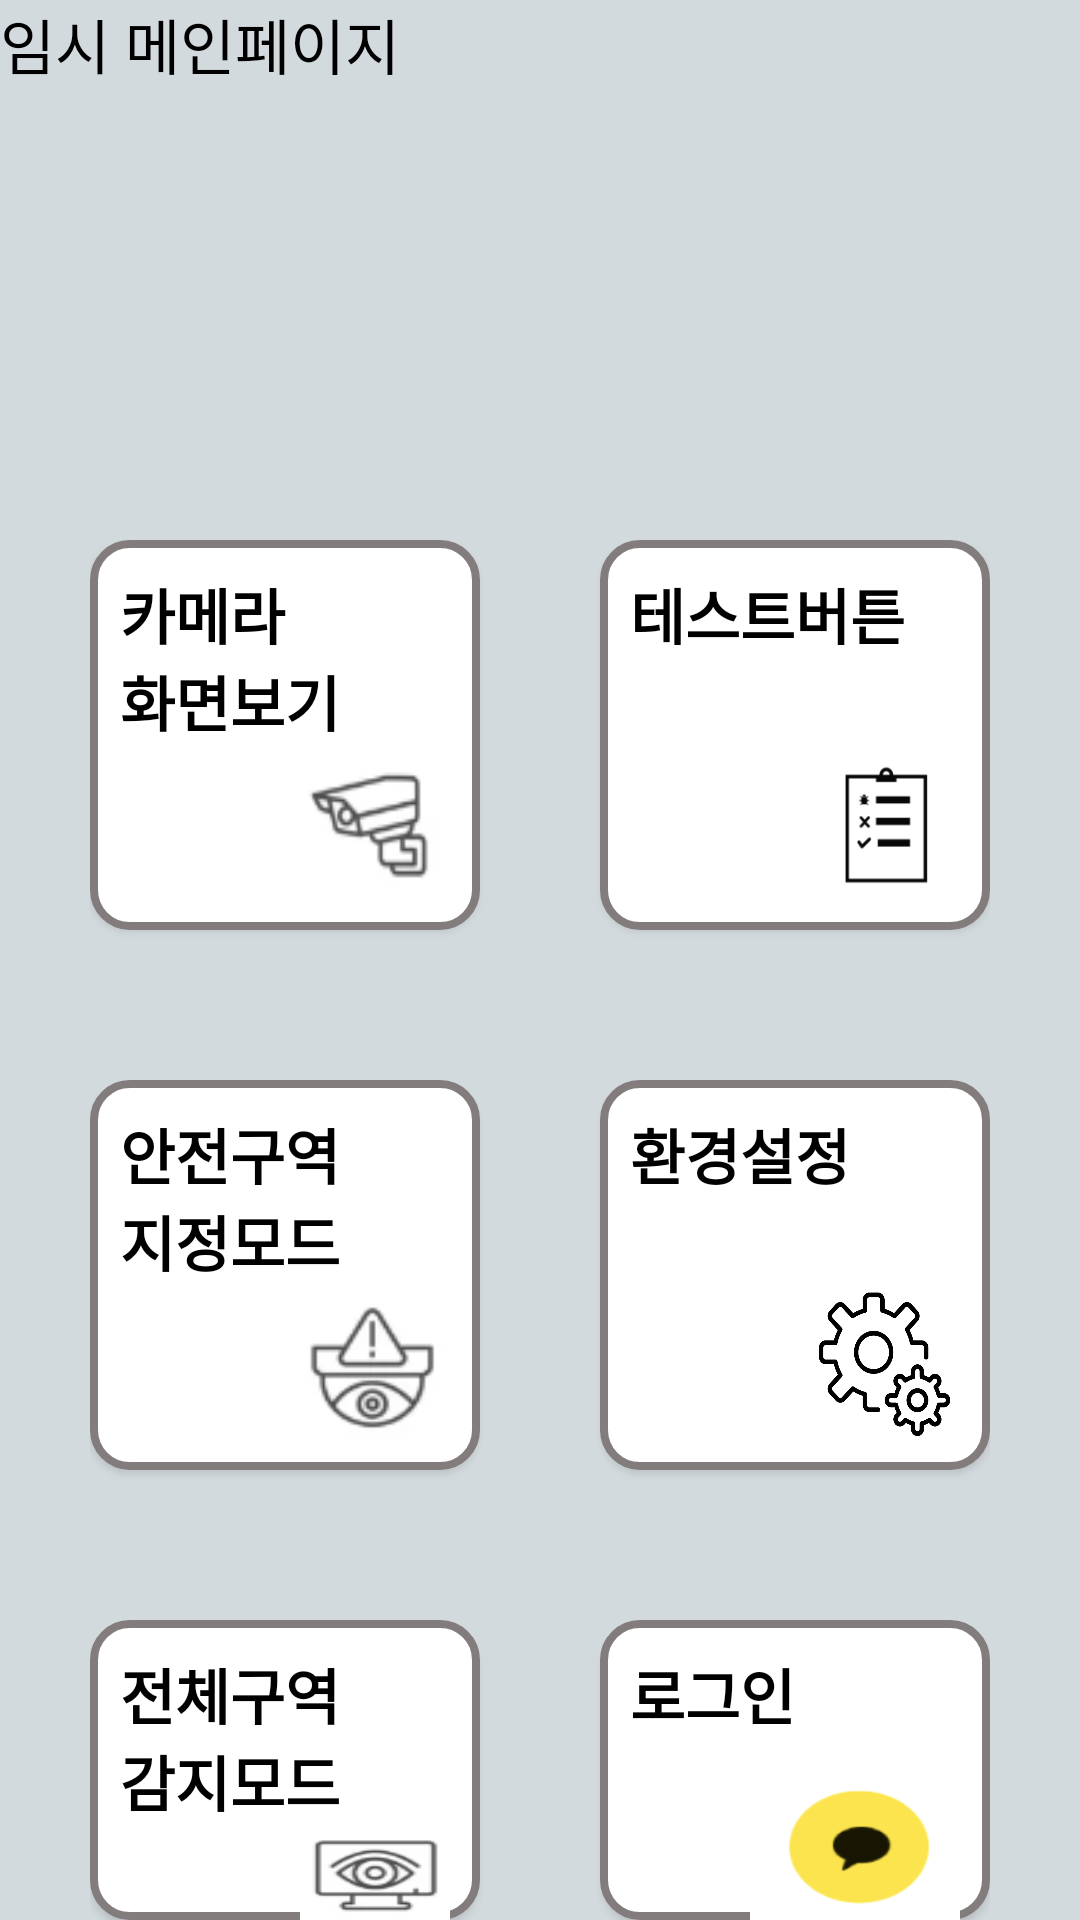

This screen was rendered from an Android layout file. Write that file and the resources it references.
<!-- AndroidManifest.xml: application theme Theme.AppCompat.NoActionBar -->
<!-- res/layout/activity_main.xml -->
<?xml version="1.0" encoding="utf-8"?>
<androidx.constraintlayout.widget.ConstraintLayout xmlns:android="http://schemas.android.com/apk/res/android"
    xmlns:app="http://schemas.android.com/apk/res-auto"
    xmlns:tools="http://schemas.android.com/tools"
    android:layout_width="match_parent"
    android:layout_height="match_parent"
    tools:context=".MainMenu">

    <FrameLayout
        android:layout_width="match_parent"
        android:layout_height="match_parent"
        android:background="#D3DADD"
        android:visibility="visible"
        tools:context=".MainMenu">

        <RelativeLayout
            android:layout_width="match_parent"
            android:layout_height="50dp"
            android:layout_gravity="top"
            app:layout_constraintEnd_toEndOf="parent"
            app:layout_constraintStart_toStartOf="parent">

            <TextView
                android:id="@+id/sample_text"
                android:layout_width="match_parent"
                android:layout_height="wrap_content"
                android:text="임시 메인페이지"
                android:textColor="#000000"
                android:textSize="20sp"
                android:visibility="visible" />
        </RelativeLayout>


        <RelativeLayout

            android:layout_width="match_parent"
            android:layout_height="match_parent"
            android:layout_marginStart="30dp"
            android:layout_marginTop="180dp">

            <Button
                android:id="@+id/Camera_View_Button"

                android:layout_width="130dp"
                android:layout_height="130dp"
                android:background="@drawable/rectangle"
                android:contentDescription="카메라 화면보기 버튼"/>





            <Button
                android:id="@+id/Safety_Area_Button"
                android:layout_width="130dp"
                android:layout_height="130dp"
                android:layout_marginTop="180dp"
                android:background="@drawable/rectangle"
                android:contentDescription="안전구역 지정모드버튼"/>

            <Button
                android:id="@+id/AllSafety_Button"
                android:layout_width="130dp"
                android:layout_height="130dp"
                android:layout_marginTop="360dp"
                android:text=" "
                android:background="@drawable/rectangle"
                android:contentDescription="전체구역 감지모드 버튼"/>

        </RelativeLayout>
        <RelativeLayout
            android:layout_width="match_parent"
            android:layout_height="match_parent"
            android:layout_marginStart="30dp"
            android:layout_marginTop="180dp">


            <TextView
                android:id="@+id/Camera_View_Button_Text"
                android:layout_width="130dp"
                android:layout_height="130dp"
                android:layout_marginLeft="10dp"
                android:layout_marginTop="10dp"
                android:text="카메라
                  화면보기"
                android:textColor="#000000"
                android:textIsSelectable="false"
                android:textSize="20sp"
                android:textStyle="bold"
                android:visibility="visible"

                />

            <TextView
                android:id="@+id/Safety_Area_Button_Text"
                android:layout_width="130dp"
                android:layout_height="130dp"
                android:layout_marginLeft="10dp"
                android:text="안전구역
                지정모드"
                android:textColor="#000000"
                android:textIsSelectable="false"
                android:textSize="20sp"
                android:textStyle="bold"
                android:visibility="visible"
                android:layout_marginTop="190dp"/>

            <TextView
                android:id="@+id/AllSafety_Button_Text"
                android:layout_width="130dp"
                android:layout_height="130dp"
                android:text="전체구역
                감지모드"
                android:textColor="#000000"
                android:textIsSelectable="false"
                android:textSize="20sp"
                android:textStyle="bold"
                android:visibility="visible"
                android:layout_marginLeft="10dp"
                android:layout_marginTop="370dp"/>



        </RelativeLayout>
        <RelativeLayout

            android:layout_width="match_parent"
            android:layout_height="match_parent"
            android:layout_marginStart="30dp"
            android:layout_marginTop="180dp">

            <ImageView
                android:layout_width="50dp"
                android:layout_height="50dp"
                android:layout_marginLeft="70dp"
                android:layout_marginTop="70dp"
                android:background="@drawable/viewmode">

            </ImageView>
            <ImageView
                android:layout_width="50dp"
                android:layout_height="50dp"
                android:layout_marginLeft="70dp"
                android:layout_marginTop="250dp"
                android:background="@drawable/safefyvision">

            </ImageView>
            <ImageView
                android:layout_width="50dp"
                android:layout_height="50dp"
                android:layout_marginLeft="70dp"
                android:layout_marginTop="430dp"
                android:background="@drawable/allsafe">

            </ImageView>

        </RelativeLayout>


        <RelativeLayout
            android:layout_width="match_parent"
            android:layout_height="match_parent"
            android:layout_marginTop="180dp"
            android:layout_marginEnd="30dp"
            android:visibility="visible">

            <Button
                android:id="@+id/CVtest_Button"
                android:layout_width="130dp"
                android:layout_height="130dp"
                android:layout_alignParentEnd="true"
                android:background="@drawable/rectangle"
                android:contentDescription="테스트버튼"
                />

            <Button
                android:id="@+id/Option_button"
                android:layout_width="130dp"
                android:layout_height="130dp"
                android:layout_alignParentEnd="true"
                android:layout_marginTop="180dp"
                android:background="@drawable/rectangle"
                android:contentDescription="옵션 버튼"
                />


            <Button
                android:id="@+id/Login_button"
                android:layout_width="130dp"
                android:layout_height="130dp"
                android:layout_alignParentEnd="true"
                android:layout_marginTop="360dp"
                android:background="@drawable/rectangle"
                android:contentDescription="로그인 버튼"
                />



        </RelativeLayout>

        <RelativeLayout
            android:layout_width="match_parent"
            android:layout_height="match_parent"
            android:layout_marginTop="180dp"
            android:layout_marginEnd="20dp"
            android:visibility="visible"
            >

            <TextView
                android:id="@+id/CVtest_Button_Text"
                android:layout_width="130dp"
                android:layout_height="130dp"
                android:layout_alignParentEnd="true"
                android:layout_marginLeft="10dp"
                android:layout_marginTop="10dp"
                android:gravity="left"
                android:text="테스트버튼"
                android:textColor="#000000"
                android:textSize="20sp"
                android:textStyle="bold" />

            <TextView
                android:id="@+id/Option_button_Text"
                android:layout_width="130dp"
                android:layout_height="130dp"
                android:layout_alignParentEnd="true"
                android:layout_marginLeft="10dp"
                android:layout_marginTop="190dp"
                android:gravity="left"
                android:text="환경설정"
                android:textColor="#000000"
                android:textSize="20sp"
                android:textStyle="bold" />


            <TextView
                android:id="@+id/Login_button_Text"
                android:layout_width="130dp"
                android:layout_height="130dp"
                android:layout_alignParentEnd="true"
                android:layout_marginLeft="10dp"
                android:layout_marginTop="370dp"
                android:gravity="left"
                android:text="로그인"
                android:textColor="#000000"
                android:textSize="20sp"
                android:textStyle="bold"
                />


        </RelativeLayout>
        <RelativeLayout
            android:layout_width="match_parent"
            android:layout_height="match_parent"
            android:layout_marginTop="180dp"
            android:layout_marginEnd="30dp"
            android:visibility="visible">


            <ImageView
                android:layout_width="50dp"
                android:layout_height="50dp"
                android:layout_marginRight="10dp"
                android:layout_marginTop="70dp"
                android:layout_alignParentEnd="true"
                android:background="@drawable/test">

            </ImageView>
            <ImageView
                android:layout_width="50dp"
                android:layout_height="50dp"
                android:layout_marginRight="10dp"
                android:layout_marginTop="250dp"
                android:layout_alignParentEnd="true"
                android:background="@drawable/setting">

            </ImageView>
            <ImageView
                android:layout_width="70dp"
                android:layout_height="70dp"
                android:layout_marginRight="10dp"
                android:layout_marginTop="410dp"
                android:layout_alignParentEnd="true"
                android:background="@drawable/kakao">

            </ImageView>


        </RelativeLayout>






    </FrameLayout>
</androidx.constraintlayout.widget.ConstraintLayout>
<!-- resources referenced by this layout -->
<resources>
  <!-- drawable allsafe: png bitmap (drawable, 2392 bytes) -->
  <!-- drawable kakao: png bitmap (drawable, 3665 bytes) -->
  <!-- drawable rectangle (drawable) -->
  <?xml version="1.0" encoding="utf-8"?>
  <shape xmlns:android="http://schemas.android.com/apk/res/android"
      android:padding="10dp"
      android:shape="rectangle">
  
      <solid android:color="#FFF" />
      <corners
          android:bottomLeftRadius="12dp"
          android:bottomRightRadius="12dp"
          android:topLeftRadius="12dp"
          android:topRightRadius="12dp" />
      <stroke
          android:width="2.5dp"
          android:color="#837C7C" />
  
  
  </shape>
  <!-- drawable safefyvision: png bitmap (drawable, 2561 bytes) -->
  <!-- drawable setting: png bitmap (drawable, 29058 bytes) -->
  <!-- drawable test: png bitmap (drawable, 2800 bytes) -->
  <!-- drawable viewmode: png bitmap (drawable, 2203 bytes) -->
</resources>
